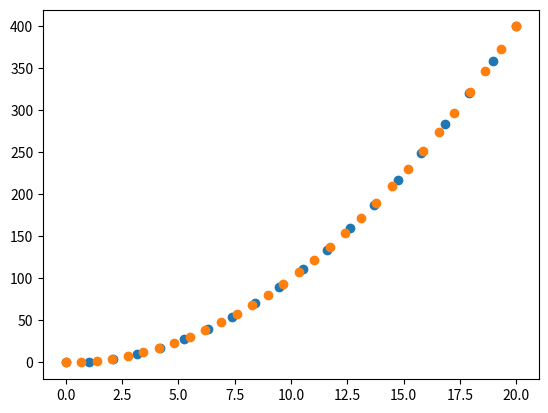

The script that saved this image:
import matplotlib.pyplot as plt
from scipy.interpolate import *
import numpy as np
from scipy import optimize


#---------------Interpolation----------------------#
x=np.linspace(0,20,20)
y=x**2

plt.scatter(x,y)



f=interp1d(x,y,kind="linear")

n_x=np.linspace(0,20,30)
n_y=f(n_x)


plt.scatter(n_x,n_y)
